2-way image classification set "Ripe_UnRipe_Pistachios" from GitHub (haktas51/Ripe_UnRipe_Pistachios); label vocabulary: ripe, unripe.

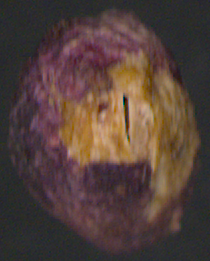
Label: ripe

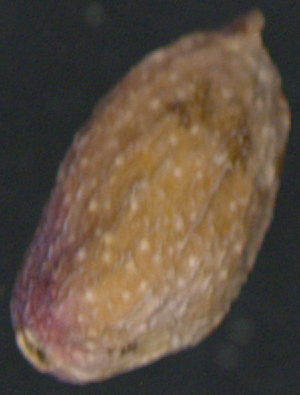
Label: unripe

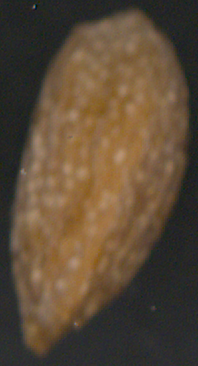
Label: unripe

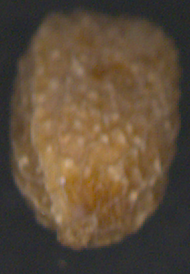
Label: unripe

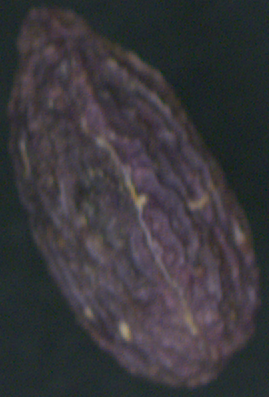
Label: ripe

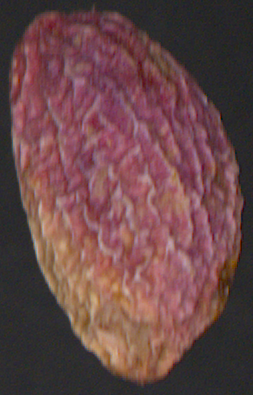
Label: ripe
